Run: headless pygame with SDL's dummy video driver; simulated clock (each Clock.tick advances the game by its frame time, no real sleeping); random seed 0; keys injected as events and as key.get_pressed() state; mouse plan: one left click at the window centre at the start of phase 2, then a move to the lower-right quarter at the start of phase 3.
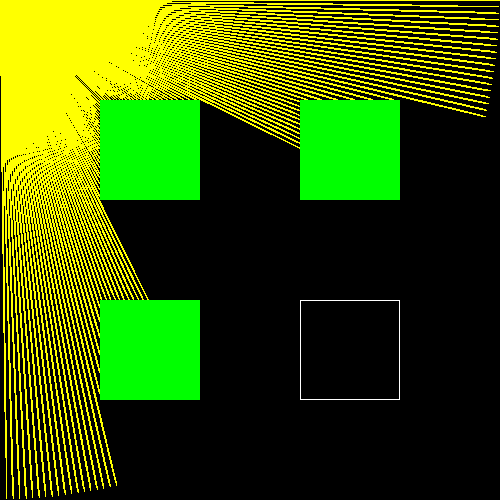
Frame 1 of 4 · flips 1–60 · no input
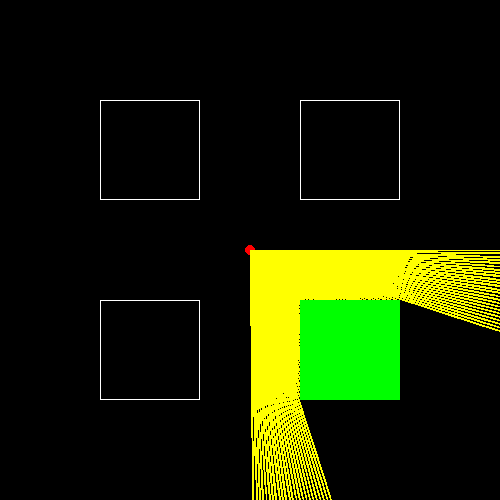
Frame 2 of 4 · flips 61–180 · clicked the window centre · tapped SPACE, RETURN · held RIGHT (→), D
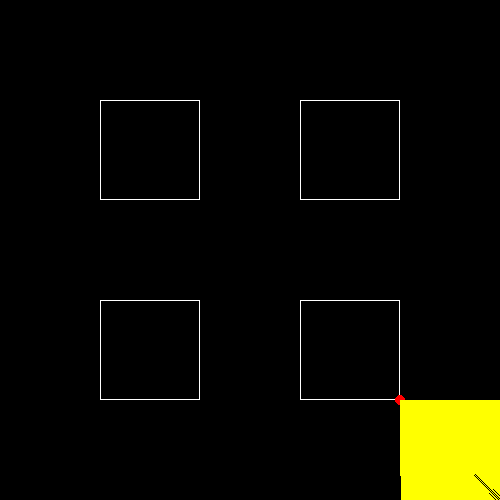
Frame 3 of 4 · flips 181–300 · moved the mouse to the lower-right quarter · held DOWN (↓), S
Frame 4 of 4 · flips 301–420 · held LEFT (←), A, UP (↑), W · screen unchanged from frame 3, image omitted

The pygame program that drew these frames:

import pygame as pg
import math

pg.init()

clock = pg.time.Clock()

# RGB colors
RED = (255, 0, 0)
BLUE = (0, 0, 255)
GREEN = (0, 255, 0)
BLACK = (0, 0, 0)
WHITE = (255, 255, 255)
YELLOW = (255, 255, 0)
CYAN = (0, 255, 255)

# Screen size
WIDTH = 500
HEIGHT = 500

# Horizontal frustum
h_f = math.pi/2

# Vertical frustum
v_f = h_f * (HEIGHT/WIDTH)

# Coordinates X and Y
cx = 0
cy = 0

# Ray angle
ray_angle = 0

# Create Screen
win = pg.display.set_mode((WIDTH, HEIGHT))

# Window Title
pg.display.set_caption("Ray Casting Algorithm")

# 2D Map Size
map_size = 5

# Blocks size
tile_size = 100

# Depth of rays
max_depth = HEIGHT

# Total number of rays
total_rays = 120

# Angle of rays
angle_step = h_f / total_rays


# Main ray casting algorithm
def caste_rays(pos_x, pos_y):
    # starting angle of ray
    start_angle = ray_angle - h_f

    for i in range(total_rays):
        for d in range(max_depth):
            # This displays the rays about given angle
            # This also extends th rays by multiplying with depth
            target_x = pos_x - math.sin(start_angle) * d
            target_y = pos_y + math.cos(start_angle) * d

            # Drawing lines from player position to end points
            pg.draw.line(win, YELLOW, (pos_x, pos_y), (target_x, target_y), 1)

            # Calculating row & column of box/tile
            row = target_x//tile_size
            col = target_y//tile_size

            # if the row and column value is equal to box/tile values
            if row % 2 == 1 and col % 2 == 1:
                # this turns the box in green color when rays are casted
                pg.draw.rect(win, GREEN, (row*tile_size, col*tile_size, tile_size, tile_size))
                break

        # increments angle
        start_angle += angle_step


# function for creating map
def create_map(size, box_size):
    for i in range(size):
        for j in range(size):
            if i % 2 == 0 or j % 2 == 0:
                continue
            r1 = pg.Rect(i*box_size, j*box_size, box_size, box_size)
            pg.draw.rect(win, WHITE, r1, 1)


def main():
    global ray_angle
    run = True

    while run:
        win.fill(BLACK)
        win.blit(win, (50, 50))

        # gets current mouse position
        mx, my = pg.mouse.get_pos()

        for event in pg.event.get():
            if event.type == pg.QUIT:
                run = False

        # gets keys that are pressed
        keys = pg.key.get_pressed()

        if keys[pg.K_ESCAPE]:
            run = False

        # decreases ray angle
        if keys[pg.K_UP] and keys[pg.K_r]:
            ray_angle -= 0.1

        # increases ray angle
        if keys[pg.K_DOWN] and keys[pg.K_r]:
            ray_angle += 0.1

        create_map(map_size, tile_size)
        pg.draw.circle(win, RED, (mx, my), 5)
        caste_rays(mx, my)

        pg.display.update()

        # Frames per second
        clock.tick(30)


if __name__ == "__main__":
    main()
